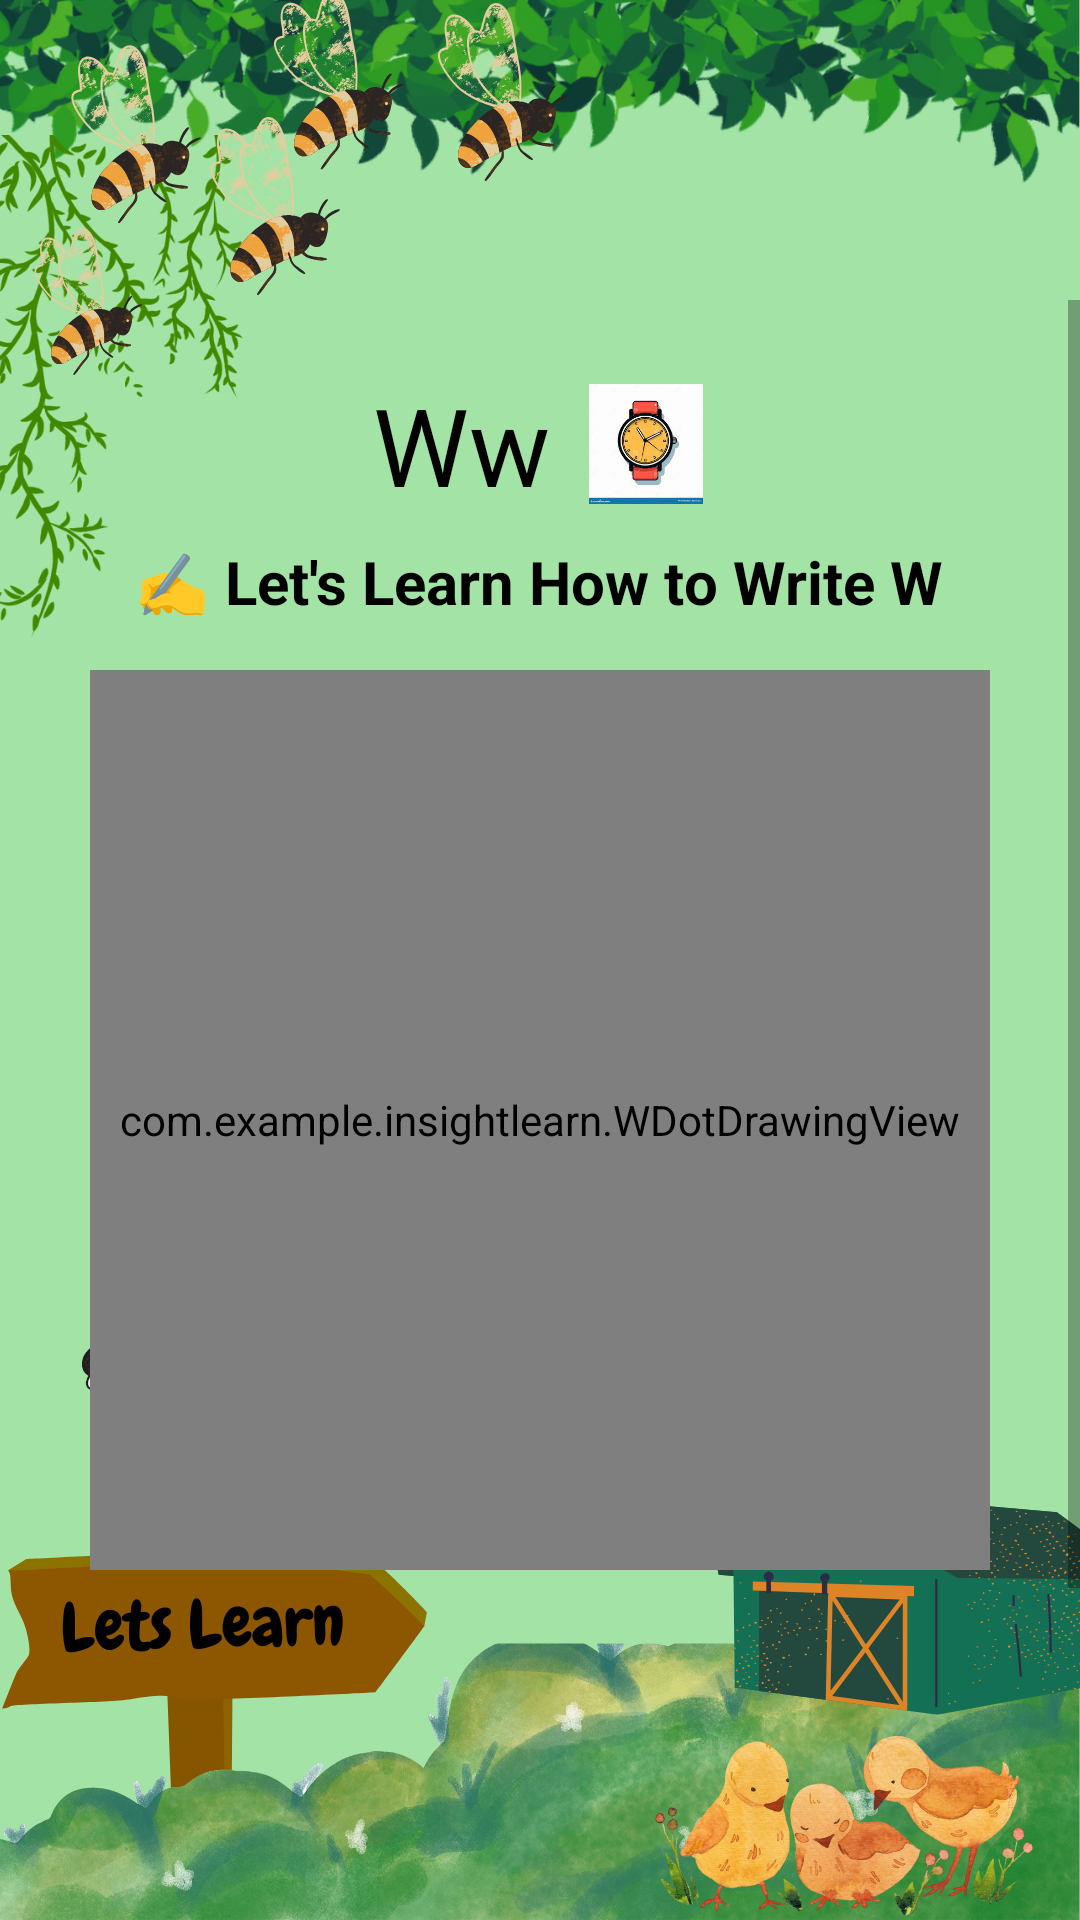

Produce the Android XML layout that renders to this screen, including the resource entries it uses.
<!-- AndroidManifest.xml: application theme AppTheme -->
<!-- res/layout/activity_letter_w_tracing.xml -->
<?xml version="1.0" encoding="utf-8"?>

<RelativeLayout xmlns:android="http://schemas.android.com/apk/res/android"
    android:layout_width="match_parent"
    android:layout_height="match_parent">

    
    <ImageView
        android:id="@+id/backgroundImage"
        android:layout_width="match_parent"
        android:layout_height="match_parent"
        android:scaleType="centerCrop"
        android:src="@drawable/letslearn" />

    
    <ScrollView
        android:layout_width="match_parent"
        android:layout_height="match_parent"
        android:fillViewport="true"
        android:paddingTop="100dp"
        android:paddingBottom="100dp">

        <LinearLayout
            android:layout_width="match_parent"
            android:layout_height="wrap_content"
            android:orientation="vertical"
            android:gravity="center_horizontal"
            android:padding="24dp"
            android:background="@android:color/transparent">

            
            <LinearLayout
                android:layout_width="wrap_content"
                android:layout_height="wrap_content"
                android:orientation="horizontal"
                android:gravity="center"
                android:layout_marginBottom="8dp">

                <TextView
                    android:layout_width="wrap_content"
                    android:layout_height="wrap_content"
                    android:text="Ww"
                    android:textSize="36sp"
                    android:textColor="#000000"
                    android:layout_marginEnd="12dp" />

                <ImageView
                    android:layout_width="40dp"
                    android:layout_height="40dp"
                    android:src="@drawable/watch_icon"
                    android:contentDescription="Watch" />
            </LinearLayout>

            
            <TextView
                android:layout_width="wrap_content"
                android:layout_height="wrap_content"
                android:text="✍️ Let's Learn How to Write W"
                android:textSize="20sp"
                android:textStyle="bold"
                android:textColor="#000000"
                android:gravity="center"
                android:layout_marginBottom="16dp" />

            
            <com.example.insightlearn.WDotDrawingView
                android:id="@+id/drawingView"
                android:layout_width="300dp"
                android:layout_height="300dp"
                android:background="@drawable/tracing_board_bg"
                android:layout_marginBottom="16dp" />

            
            <TextView
                android:id="@+id/instructionText"
                android:layout_width="wrap_content"
                android:layout_height="wrap_content"
                android:text="Trace the dots to form the letter W"
                android:textSize="18sp"
                android:textColor="#000000"
                android:layout_marginBottom="8dp" />

            
            <TextView
                android:id="@+id/successMessage"
                android:layout_width="wrap_content"
                android:layout_height="wrap_content"
                android:text="You did a great job!"
                android:textSize="20sp"
                android:textStyle="bold"
                android:textColor="#4CAF50"
                android:visibility="gone"
                android:layout_marginBottom="12dp" />

            
            <LinearLayout
                android:id="@+id/topButtonRow"
                android:layout_width="wrap_content"
                android:layout_height="wrap_content"
                android:orientation="horizontal"
                android:gravity="center"
                android:layout_marginBottom="12dp">

                <Button
                    android:id="@+id/resetButton"
                    android:layout_width="120dp"
                    android:layout_height="wrap_content"
                    android:text="Reset"
                    android:background="@drawable/rounded_pink_button"
                    android:textColor="#FFFFFF" />

                <Button
                    android:id="@+id/backButton"
                    android:layout_width="120dp"
                    android:layout_height="wrap_content"
                    android:text="Back"
                    android:layout_marginStart="16dp"
                    android:background="@drawable/rounded_orange_button"
                    android:textColor="#FFFFFF" />
            </LinearLayout>

            
            <Button
                android:id="@+id/nextButton"
                android:layout_width="160dp"
                android:layout_height="wrap_content"
                android:text="Next"
                android:background="@drawable/rounded_green_button"
                android:textColor="#FFFFFF"
                android:visibility="gone"
                android:layout_marginBottom="12dp" />

        </LinearLayout>
    </ScrollView>
</RelativeLayout>
<!-- resources referenced by this layout -->
<resources>
  <!-- drawable letslearn: png bitmap (drawable, 912172 bytes) -->
  <!-- drawable rounded_green_button (drawable) -->
  <?xml version="1.0" encoding="utf-8"?>
  
  <shape xmlns:android="http://schemas.android.com/apk/res/android"
      android:shape="rectangle">
  
      
      <solid android:color="#4CAF50"/> 
  
      
      <corners android:radius="16dp" />
  
      
      <stroke
          android:width="2dp"
          android:color="#388E3C" /> 
  </shape>
  <!-- drawable rounded_orange_button (drawable) -->
  <shape xmlns:android="http://schemas.android.com/apk/res/android"
      android:shape="rectangle">
      <solid android:color="#FFA07A" />
      <corners android:radius="30dp" />
  </shape>
  <!-- drawable rounded_pink_button (drawable) -->
  <shape xmlns:android="http://schemas.android.com/apk/res/android"
      android:shape="rectangle">
      <solid android:color="#FF69B4" />
      <corners android:radius="30dp" />
  </shape>
  <!-- drawable tracing_board_bg (drawable) -->
  <?xml version="1.0" encoding="utf-8"?>
  
  <layer-list xmlns:android="http://schemas.android.com/apk/res/android">
      <item>
          <shape android:shape="rectangle">
              <solid android:color="#FFFFFF" />
              <corners android:radius="16dp" />
              <stroke android:width="4dp" android:color="#FFB6C1" />
          </shape>
      </item>
  </layer-list>
  <!-- drawable watch_icon: png bitmap (drawable, 6881 bytes) -->
  <style name="AppTheme" parent="Theme.AppCompat.Light.NoActionBar">
          <item name="colorButtonNormal">@null</item>
      </style>
</resources>
